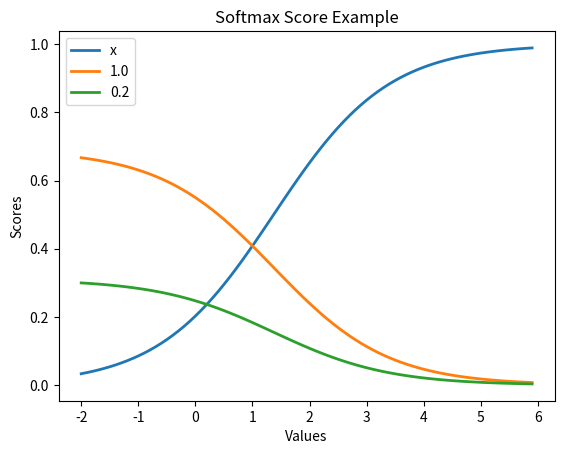

Source code (Python):
"""Softmax."""



'''
If we multiply the scores by 10, the softmax goes to 1 and 0s.
Similarly, if we divide the scores by 10, the softmax goes to 
uniform.
'''
scores = [3.0, 1.0, 0.2]

import numpy as np

def softmax(x):
    """Compute softmax values for each sets of scores in x."""
    return np.exp(x)/np.sum(np.exp(x), axis = 0)

# The scores should sum up to 1
print(softmax(scores))

# Plot softmax curves
import matplotlib.pyplot as plt

# Create an array from -2.0 to 5.9 with 0.1 interval
x = np.arange(-2.0, 6.0, 0.1)

# Stack the array vertically with 1s and 0.2s
scores = np.vstack([x, np.ones_like(x), 0.2 * np.ones_like(x)])

'''
Compare the scores among the three arrays,
i.e., [-2.0, 1.0, 0.2], [-1.9, 1.0, 0.2]
The higher values go towards 1 and lower values go towards 0
'''
plt.plot(x, softmax(scores).T, linewidth=2)	 # .T = transpose
plt.ylabel('Scores')
plt.xlabel('Values')
plt.title('Softmax Score Example')
plt.legend(['x','1.0','0.2'])
plt.show()